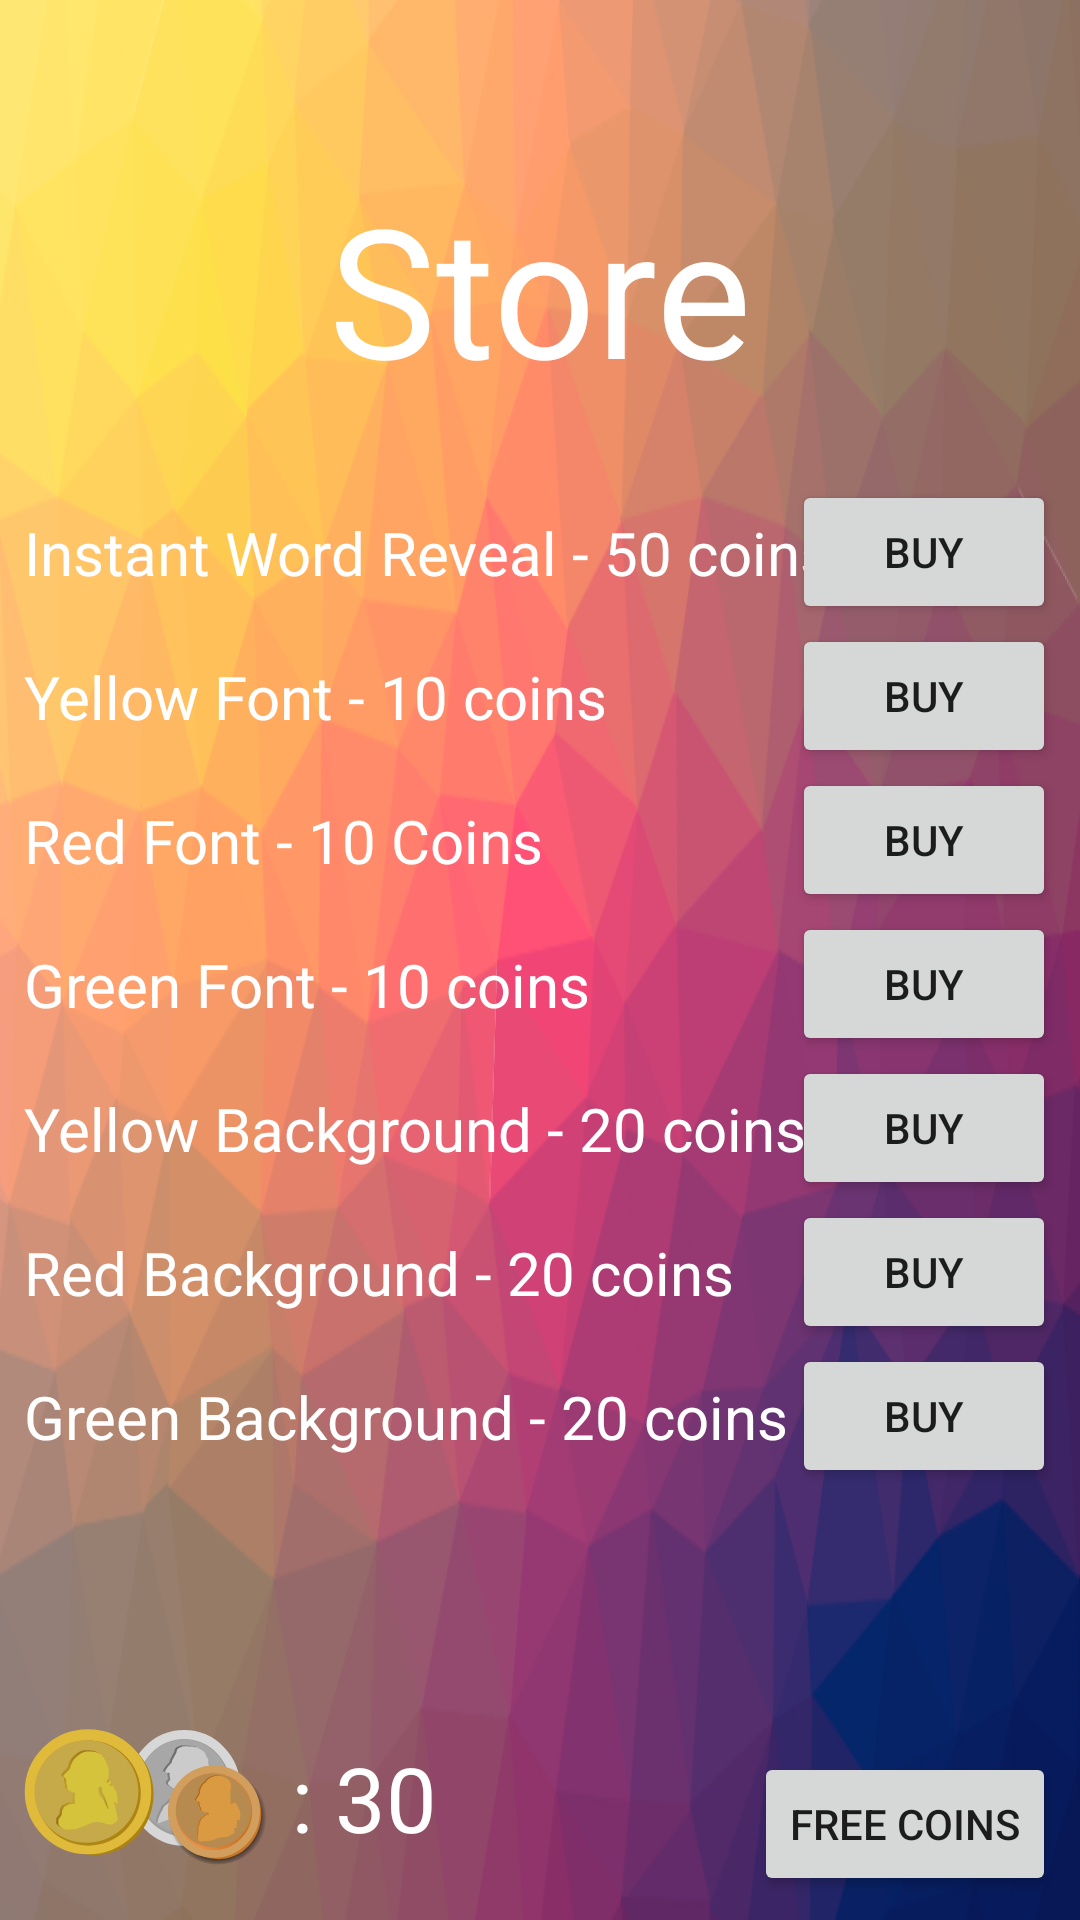

Reconstruct the res/layout file that produces this screen, plus the resources it refers to.
<!-- AndroidManifest.xml: application theme AppTheme -->
<!-- res/layout/activity_store.xml -->
<?xml version="1.0" encoding="utf-8"?>
<android.support.constraint.ConstraintLayout xmlns:android="http://schemas.android.com/apk/res/android"
    xmlns:app="http://schemas.android.com/apk/res-auto"
    xmlns:tools="http://schemas.android.com/tools"
    android:layout_width="match_parent"
    android:layout_height="match_parent"
    android:background="@drawable/background"
    tools:context=".StoreActivity">

    <TextView
        android:id="@+id/textView_title_store"
        android:layout_width="wrap_content"
        android:layout_height="wrap_content"
        android:layout_marginStart="8dp"
        android:layout_marginTop="56dp"
        android:layout_marginEnd="8dp"
        android:text="Store"
        android:textSize="60sp"
        android:textColor="@color/colorLight"
        app:layout_constraintEnd_toEndOf="parent"
        app:layout_constraintStart_toStartOf="parent"
        app:layout_constraintTop_toTopOf="parent" />

    <LinearLayout
        android:id="@+id/lineLayout_items_store"
        android:layout_width="match_parent"
        android:layout_height="wrap_content"
        android:layout_marginTop="24dp"
        android:layout_marginStart="8dp"
        android:layout_marginEnd="8dp"
        app:layout_constraintEnd_toEndOf="parent"
        app:layout_constraintStart_toStartOf="parent"
        app:layout_constraintTop_toBottomOf="@id/textView_title_store"
        android:orientation="vertical">

        <android.support.constraint.ConstraintLayout
            android:layout_width="match_parent"
            android:layout_height="wrap_content">

            <TextView
                android:layout_width="wrap_content"
                android:layout_height="wrap_content"
                android:textColor="@color/colorLight"
                android:text="Instant Word Reveal - 50 coins"
                android:textSize="20sp"
                app:layout_constraintTop_toTopOf="parent"
                app:layout_constraintLeft_toLeftOf="parent"
                app:layout_constraintBottom_toBottomOf="parent"/>

            <Button
                android:layout_width="wrap_content"
                android:layout_height="wrap_content"
                android:text="Buy"
                app:layout_constraintTop_toTopOf="parent"
                app:layout_constraintRight_toRightOf="parent"
                android:onClick="onInstantRevealBuyClick"/>
        </android.support.constraint.ConstraintLayout>
        <android.support.constraint.ConstraintLayout
            android:layout_width="match_parent"
            android:layout_height="wrap_content">

            <TextView
                android:layout_width="wrap_content"
                android:layout_height="wrap_content"
                android:textColor="@color/colorLight"
                android:text="Yellow Font - 10 coins"
                android:textSize="20sp"
                app:layout_constraintTop_toTopOf="parent"
                app:layout_constraintLeft_toLeftOf="parent"
                app:layout_constraintBottom_toBottomOf="parent"/>

            <Button
                android:layout_width="wrap_content"
                android:layout_height="wrap_content"
                android:text="Buy"
                app:layout_constraintTop_toTopOf="parent"
                app:layout_constraintRight_toRightOf="parent"
                android:onClick="onYellowFontBuyClick"/>
        </android.support.constraint.ConstraintLayout>
        <android.support.constraint.ConstraintLayout
            android:layout_width="match_parent"
            android:layout_height="wrap_content">

            <TextView
                android:layout_width="wrap_content"
                android:layout_height="wrap_content"
                android:textColor="@color/colorLight"
                android:text="Red Font - 10 Coins"
                android:textSize="20sp"
                app:layout_constraintTop_toTopOf="parent"
                app:layout_constraintLeft_toLeftOf="parent"
                app:layout_constraintBottom_toBottomOf="parent"/>

            <Button
                android:layout_width="wrap_content"
                android:layout_height="wrap_content"
                android:text="Buy"
                app:layout_constraintTop_toTopOf="parent"
                app:layout_constraintRight_toRightOf="parent"
                android:onClick="onRedFontBuyClick"/>
        </android.support.constraint.ConstraintLayout>
        <android.support.constraint.ConstraintLayout
            android:layout_width="match_parent"
            android:layout_height="wrap_content">

            <TextView
                android:layout_width="wrap_content"
                android:layout_height="wrap_content"
                android:textColor="@color/colorLight"
                android:text="Green Font - 10 coins"
                android:textSize="20sp"
                app:layout_constraintTop_toTopOf="parent"
                app:layout_constraintLeft_toLeftOf="parent"
                app:layout_constraintBottom_toBottomOf="parent"/>

            <Button
                android:layout_width="wrap_content"
                android:layout_height="wrap_content"
                android:text="Buy"
                app:layout_constraintTop_toTopOf="parent"
                app:layout_constraintRight_toRightOf="parent"
                android:onClick="onGreenFontBuyClick"/>
        </android.support.constraint.ConstraintLayout>
        <android.support.constraint.ConstraintLayout
            android:layout_width="match_parent"
            android:layout_height="wrap_content">

            <TextView
                android:layout_width="wrap_content"
                android:layout_height="wrap_content"
                android:textColor="@color/colorLight"
                android:text="Yellow Background - 20 coins"
                android:textSize="20sp"
                app:layout_constraintTop_toTopOf="parent"
                app:layout_constraintLeft_toLeftOf="parent"
                app:layout_constraintBottom_toBottomOf="parent"/>

            <Button
                android:layout_width="wrap_content"
                android:layout_height="wrap_content"
                android:text="Buy"
                app:layout_constraintTop_toTopOf="parent"
                app:layout_constraintRight_toRightOf="parent"
                android:onClick="onYellowBackgroundBuyClick"/>
        </android.support.constraint.ConstraintLayout>
        <android.support.constraint.ConstraintLayout
            android:layout_width="match_parent"
            android:layout_height="wrap_content">

            <TextView
                android:layout_width="wrap_content"
                android:layout_height="wrap_content"
                android:textColor="@color/colorLight"
                android:text="Red Background - 20 coins"
                android:textSize="20sp"
                app:layout_constraintTop_toTopOf="parent"
                app:layout_constraintLeft_toLeftOf="parent"
                app:layout_constraintBottom_toBottomOf="parent"/>

            <Button
                android:layout_width="wrap_content"
                android:layout_height="wrap_content"
                android:text="Buy"
                app:layout_constraintTop_toTopOf="parent"
                app:layout_constraintRight_toRightOf="parent"
                android:onClick="onRedBackgroundBuyClick"/>
        </android.support.constraint.ConstraintLayout>
        <android.support.constraint.ConstraintLayout
            android:layout_width="match_parent"
            android:layout_height="wrap_content">

            <TextView
                android:layout_width="wrap_content"
                android:layout_height="wrap_content"
                android:textColor="@color/colorLight"
                android:text="Green Background - 20 coins"
                android:textSize="20sp"
                app:layout_constraintTop_toTopOf="parent"
                app:layout_constraintLeft_toLeftOf="parent"
                app:layout_constraintBottom_toBottomOf="parent"/>

            <Button
                android:layout_width="wrap_content"
                android:layout_height="wrap_content"
                android:text="Buy"
                app:layout_constraintTop_toTopOf="parent"
                app:layout_constraintRight_toRightOf="parent"
                android:onClick="onGreenBackgroundBuyClick"/>
        </android.support.constraint.ConstraintLayout>
    </LinearLayout>

    <ImageView
        android:id="@+id/imageView_coins_store"
        android:layout_width="81dp"
        android:layout_height="66dp"
        android:layout_marginStart="8dp"
        android:layout_marginBottom="8dp"
        app:layout_constraintBottom_toBottomOf="parent"
        app:layout_constraintStart_toStartOf="parent"
        app:srcCompat="@drawable/ic_coins" />

    <TextView
        android:id="@+id/textView_coins_count_store"
        android:layout_width="wrap_content"
        android:layout_height="wrap_content"
        android:layout_marginStart="8dp"
        android:text=": 30"
        android:textSize="30sp"
        android:textColor="@color/colorLight"
        app:layout_constraintBottom_toBottomOf="@+id/imageView_coins_store"
        app:layout_constraintStart_toEndOf="@+id/imageView_coins_store"
        app:layout_constraintTop_toTopOf="@+id/imageView_coins_store" />

    <Button
        android:id="@+id/button_freeCoins_store"
        android:layout_width="wrap_content"
        android:layout_height="wrap_content"
        android:layout_marginEnd="8dp"
        android:layout_marginBottom="8dp"
        android:text="Free Coins"
        app:layout_constraintBottom_toBottomOf="parent"
        app:layout_constraintEnd_toEndOf="parent"
        android:onClick="onFreeCoins"/>
</android.support.constraint.ConstraintLayout>
<!-- resources referenced by this layout -->
<resources>
  <color name="colorLight">#FFFFFF</color>
  <!-- drawable background: png bitmap (drawable-hdpi, 180353 bytes) -->
  <!-- drawable ic_coins: vector/xml drawable (drawable, 22029 chars, omitted) -->
  <style name="AppTheme" parent="Theme.AppCompat.Light.DarkActionBar">
          
          <item name="colorPrimary">@color/colorPrimary</item>
          <item name="colorPrimaryDark">@color/colorPrimaryDark</item>
          <item name="colorAccent">@color/colorAccent</item>
      </style>
  <color name="colorPrimary">#0097A7</color>
  <color name="colorPrimaryDark">#006775</color>
  <color name="colorAccent">#3949AB</color>
</resources>
